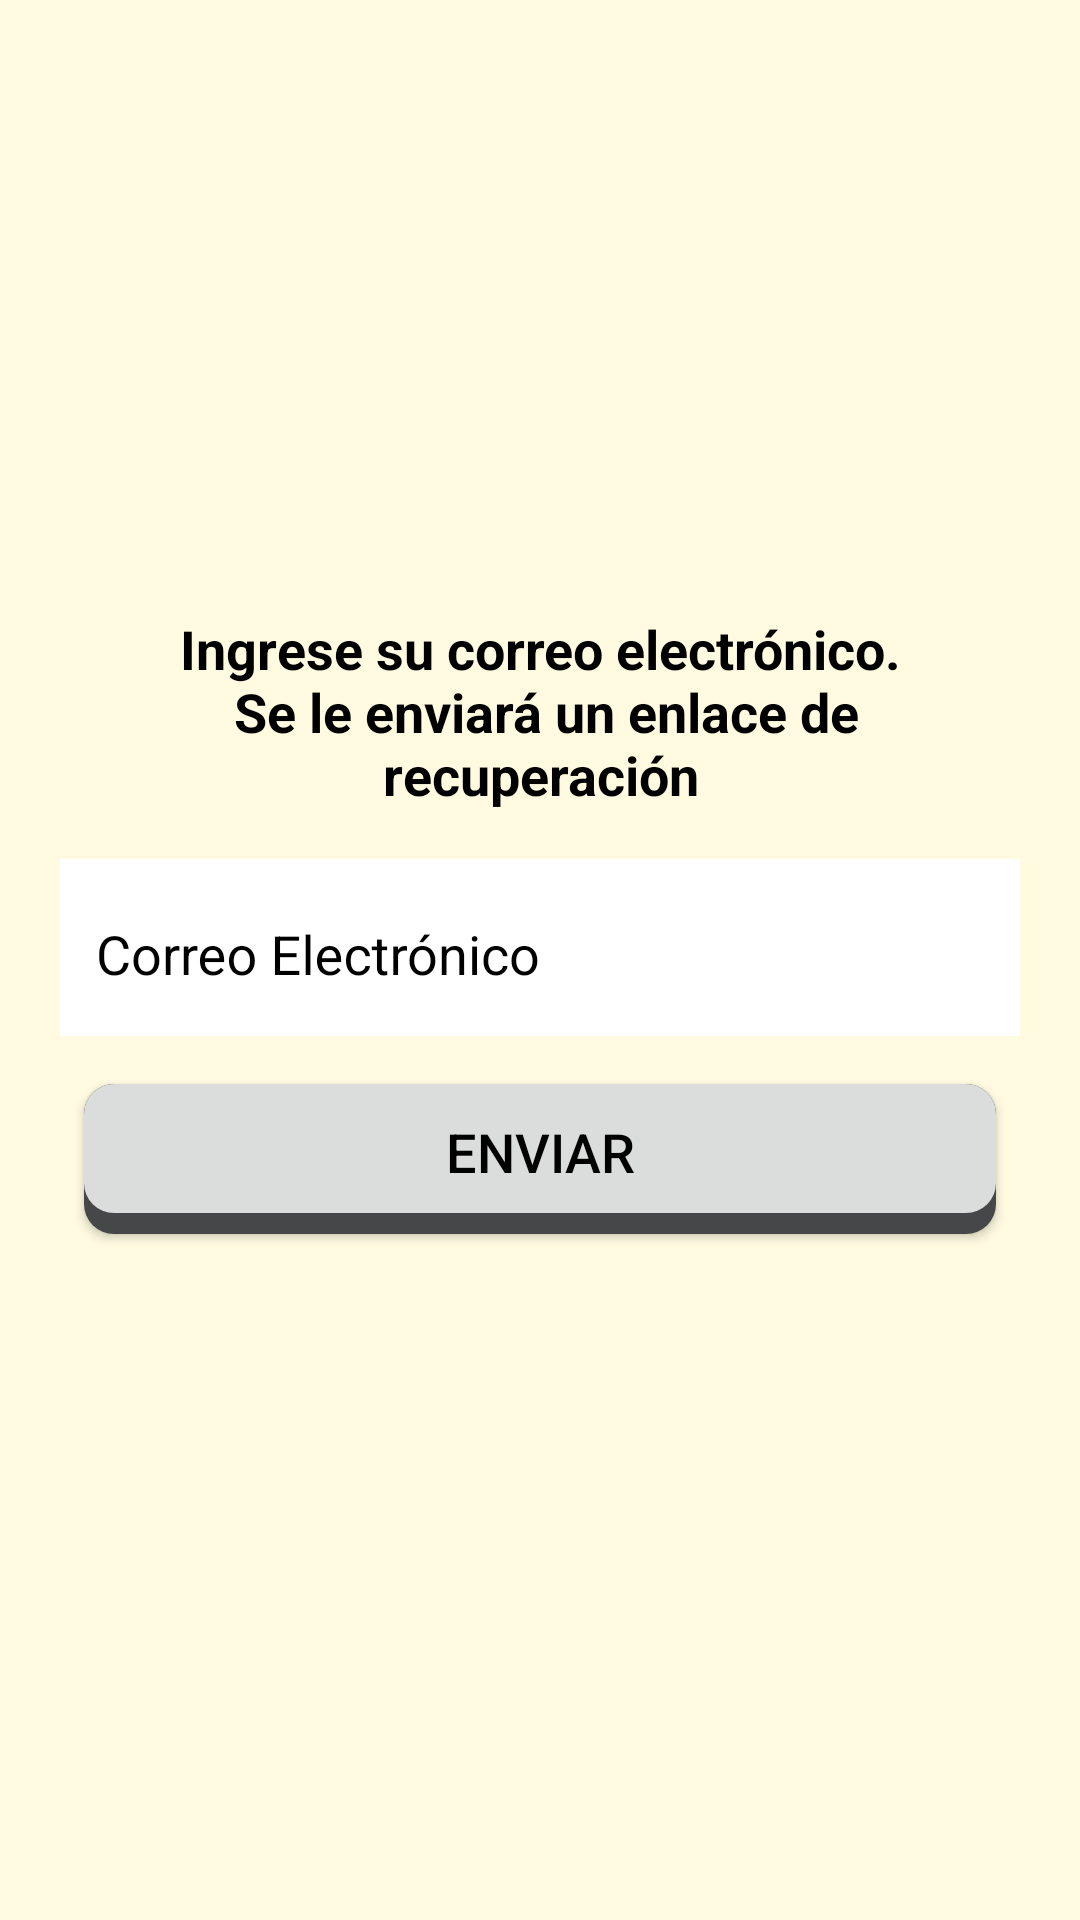

Layout XML and referenced resources for this Android screen:
<!-- AndroidManifest.xml: application theme Theme.ViajesLog -->
<!-- res/layout/activity_recover.xml -->
<?xml version="1.0" encoding="utf-8"?>
<androidx.constraintlayout.widget.ConstraintLayout xmlns:android="http://schemas.android.com/apk/res/android"
    xmlns:tools="http://schemas.android.com/tools"
    android:layout_width="match_parent"
    android:layout_height="match_parent"
    android:background="@color/yellow"
    tools:context=".view.login.RecoverActivity">

    <LinearLayout
        android:layout_width="match_parent"
        android:layout_height="match_parent"
        android:gravity="center"
        android:orientation="vertical"
        android:padding="@dimen/padding_ll_std">

        <TextView
            android:id="@+id/tv_forgot"
            android:layout_width="match_parent"
            android:layout_height="wrap_content"
            android:layout_margin="@dimen/margin_touch_min"
            android:gravity="center"
            android:text="@string/toRecover"
            android:textSize="@dimen/font_std"
            android:textStyle="bold" />

        <com.google.android.material.textfield.TextInputLayout
            android:id="@+id/til_email"
            android:layout_width="match_parent"
            android:layout_height="wrap_content"
            android:layout_marginVertical="@dimen/margin_touch_min"
            android:background="@color/white"
            android:textColorHint="@color/black">

            <EditText
                android:id="@+id/et_email"
                android:layout_width="match_parent"
                android:layout_height="@dimen/touch_min"
                android:layout_margin="@dimen/margin_touch_min"
                android:autofillHints="true"
                android:drawableStart="@drawable/ic_email"
                android:drawablePadding="@dimen/padding_ll_std"
                android:hint="@string/email"
                android:inputType="textEmailAddress"
                android:textColor="@color/black"
                android:textSize="@dimen/font_std" />
        </com.google.android.material.textfield.TextInputLayout>

        <Button
            android:id="@+id/btn_recover"
            android:layout_width="match_parent"
            android:layout_height="@dimen/touch_btn"
            android:layout_margin="@dimen/margin_touch_min"
            android:background="@drawable/bt_rounded_corner"
            android:paddingBottom="5dp"
            android:text="@string/recover"
            android:textSize="@dimen/font_std" />

        <TextView
            android:id="@+id/tv_alert"
            android:layout_width="match_parent"
            android:layout_height="wrap_content"
            android:layout_marginStart="@dimen/margin_touch_min"
            android:layout_marginEnd="@dimen/margin_touch_min"
            android:background="@color/white"
            android:gravity="center"
            android:textColor="@color/black"
            android:textSize="@dimen/font_std"
            android:textStyle="bold"
            android:visibility="invisible" />

    </LinearLayout>

</androidx.constraintlayout.widget.ConstraintLayout>
<!-- resources referenced by this layout -->
<resources>
  <color name="black">#FF000000</color>
  <color name="white">#FFFFFFFF</color>
  <color name="yellow">#fffae0</color>
  <dimen name="font_std">18sp</dimen>
  <dimen name="margin_touch_min">8sp</dimen>
  <dimen name="padding_ll_std">20sp</dimen>
  <dimen name="touch_btn">50sp</dimen>
  <dimen name="touch_min">40sp</dimen>
  <!-- drawable bt_rounded_corner (drawable) -->
  <?xml version="1.0" encoding="utf-8"?>
  <layer-list xmlns:android="http://schemas.android.com/apk/res/android">
      
      <item>
          <shape>
              <corners android:radius="10dp" />
              <solid android:color="@color/gray" />
          </shape>
      </item>
  
      
      <item android:bottom="7dp">
          <shape>
              <corners android:radius="10dp" /> 
              <solid android:color="@color/light_gray" />
          </shape>
      </item>
  </layer-list>
  <string name="email">Correo Electrónico</string>
  <string name="recover">Enviar</string>
  <string name="toRecover">Ingrese su correo electrónico.\n Se le enviará un enlace de recuperación</string>
  <style name="Theme.ViajesLog" parent="Base.Theme.ViajesLog">
          <item name="windowActionBar">false</item>
          <item name="windowNoTitle">true</item>
          <item name="android:windowBackground">@color/yellow</item>
          <item name="android:textColor">@color/black</item>
      </style>
  <color name="gray">@android:color/system_neutral1_700</color>
  <color name="light_gray">#DBDCDC</color>
  <style name="Base.Theme.ViajesLog" parent="Theme.AppCompat">
          
          
      </style>
</resources>
